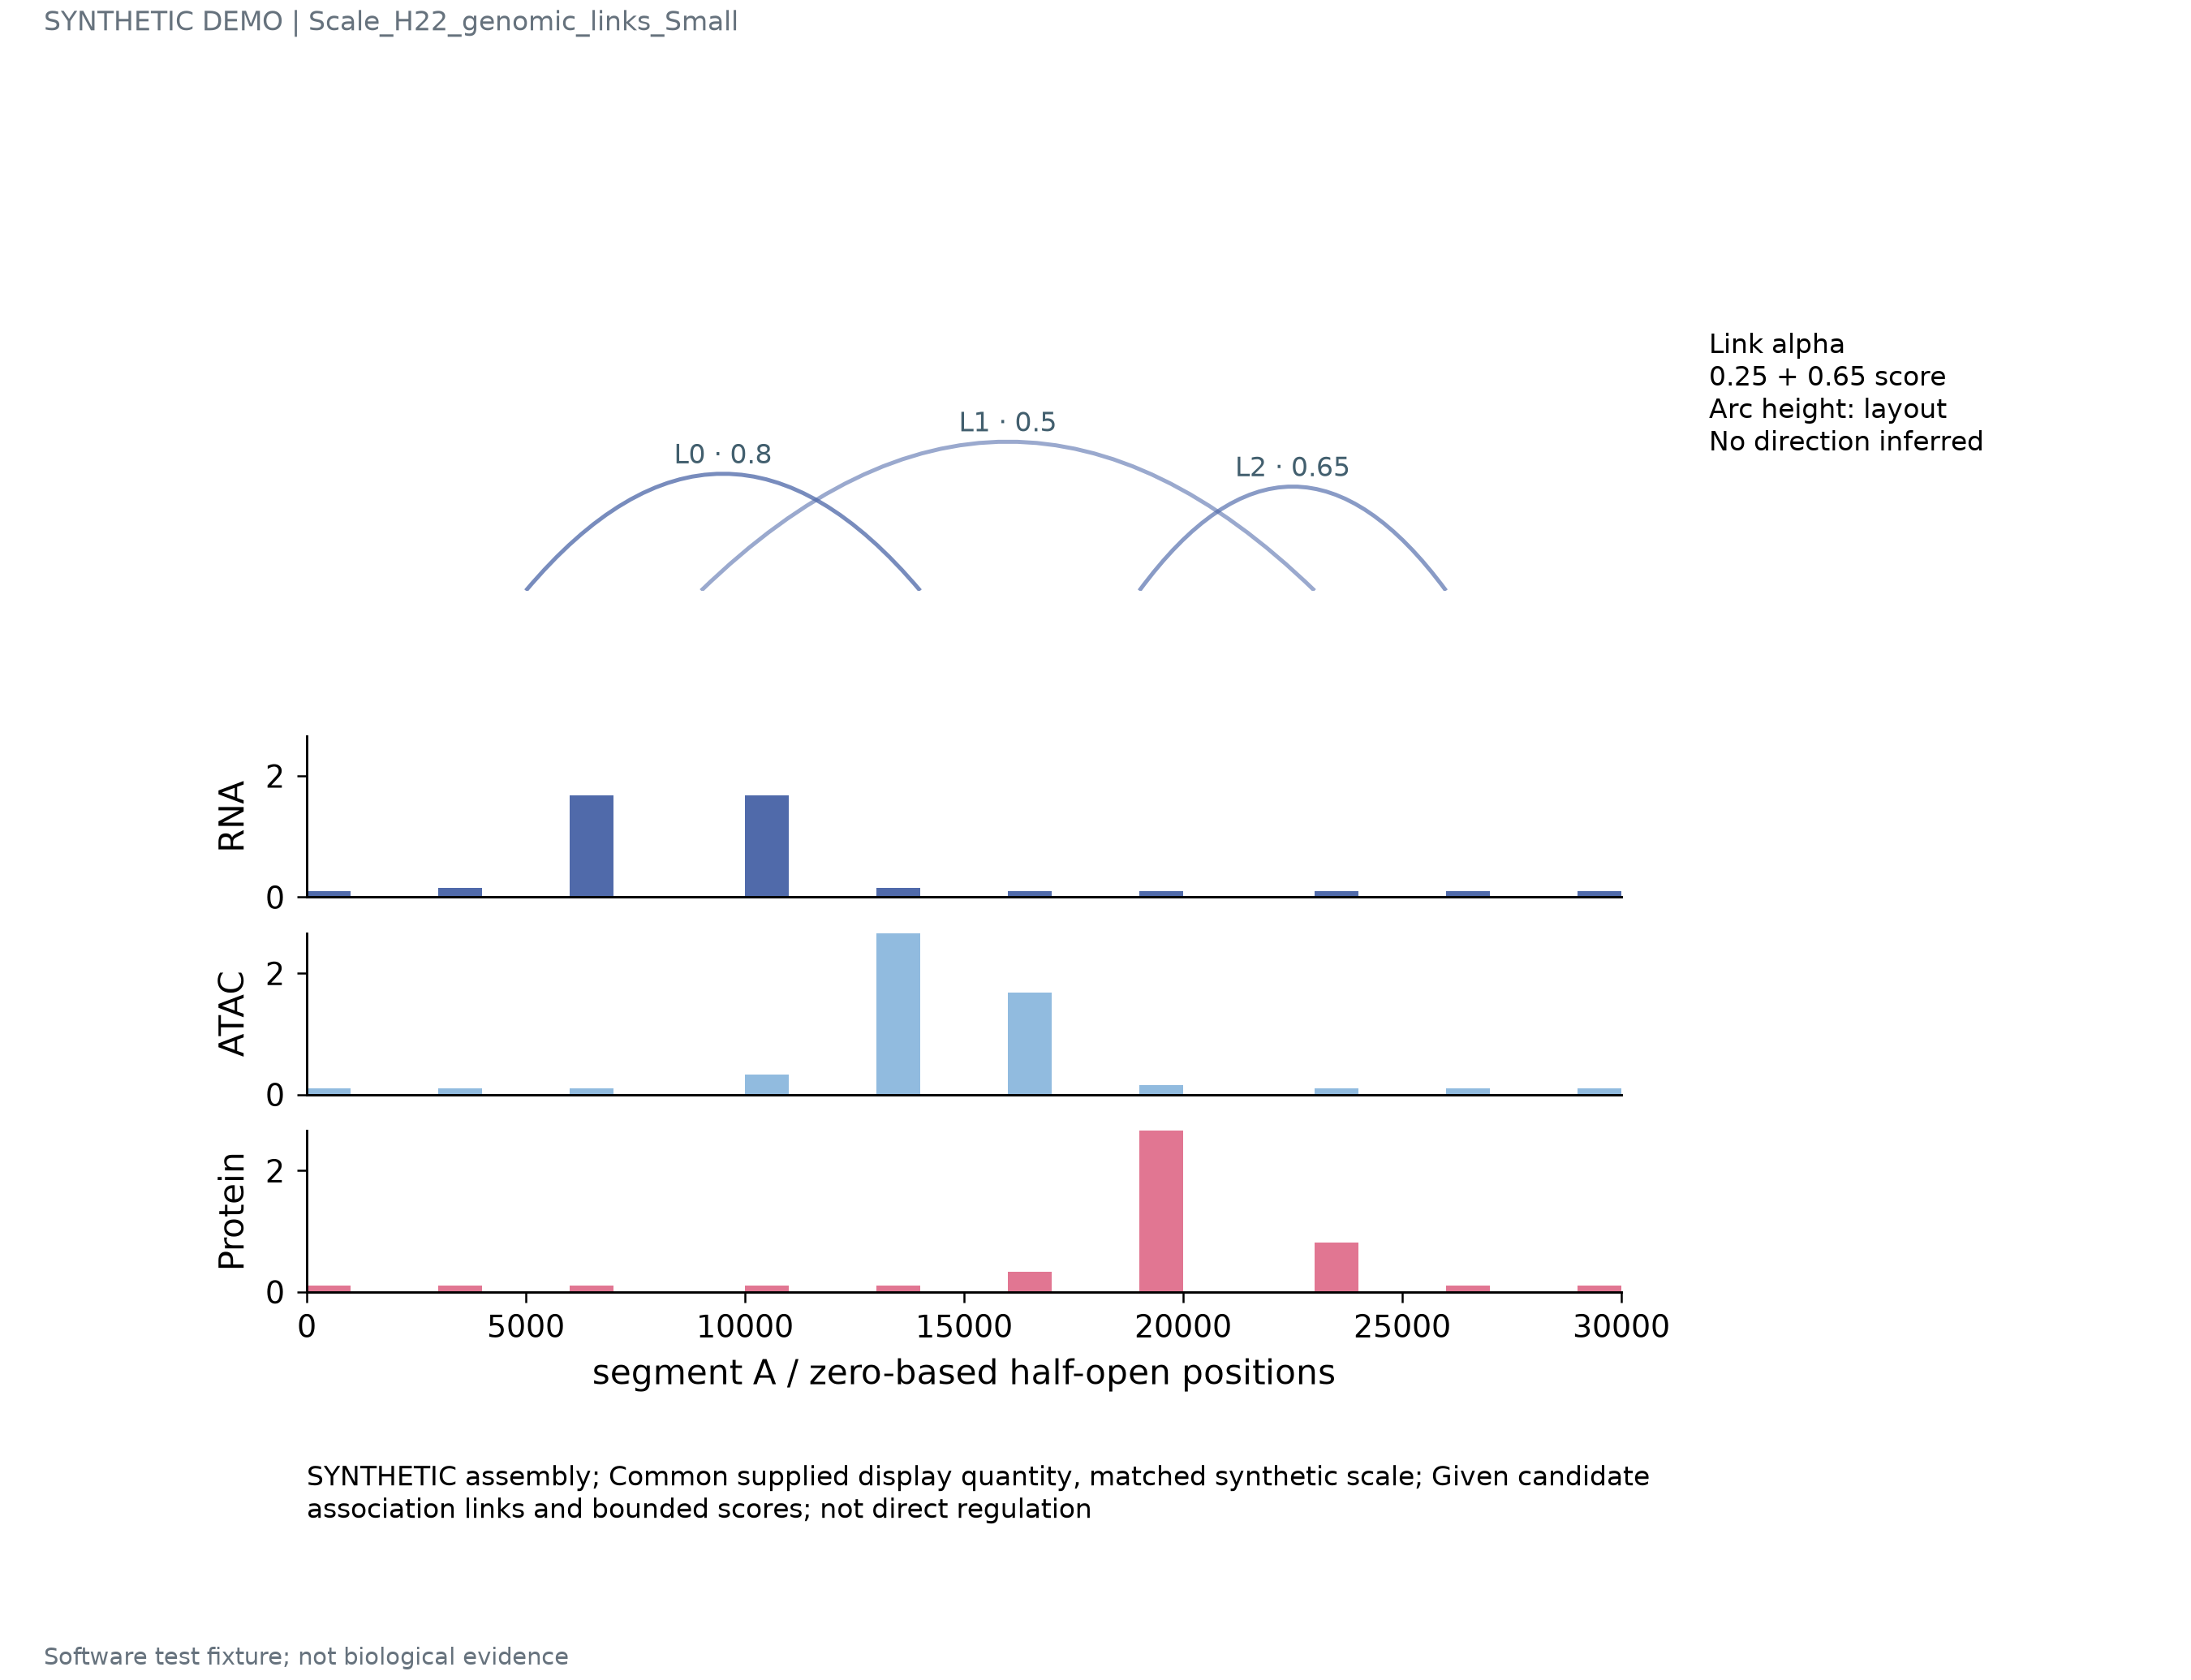

Values plotted in this chart, from the file beside it:
record_type	track	start	end	value	link_id	score
signal	RNA	0	1000	0.1001		
signal	RNA	3000	4000	0.1549		
signal	RNA	6000	7000	1.682		
signal	RNA	10000	11000	1.682		
signal	RNA	13000	14000	0.1549		
signal	RNA	16000	17000	0.1001		
signal	RNA	19000	20000	0.1		
signal	RNA	23000	24000	0.1		
signal	RNA	26000	27000	0.1		
signal	RNA	29000	30000	0.1		
signal	ATAC	0	1000	0.1		
signal	ATAC	3000	4000	0.1		
signal	ATAC	6000	7000	0.1001		
signal	ATAC	10000	11000	0.3319		
signal	ATAC	13000	14000	2.656		
signal	ATAC	16000	17000	1.682		
signal	ATAC	19000	20000	0.1549		
signal	ATAC	23000	24000	0.1		
signal	ATAC	26000	27000	0.1		
signal	ATAC	29000	30000	0.1		
signal	Protein	0	1000	0.1		
signal	Protein	3000	4000	0.1		
signal	Protein	6000	7000	0.1		
signal	Protein	10000	11000	0.1		
signal	Protein	13000	14000	0.1012		
signal	Protein	16000	17000	0.3319		
signal	Protein	19000	20000	2.656		
signal	Protein	23000	24000	0.8108		
signal	Protein	26000	27000	0.1095		
signal	Protein	29000	30000	0.1		
link		5000	14000		L0	0.8
link		9000	23000		L1	0.5
link		19000	26000		L2	0.65
